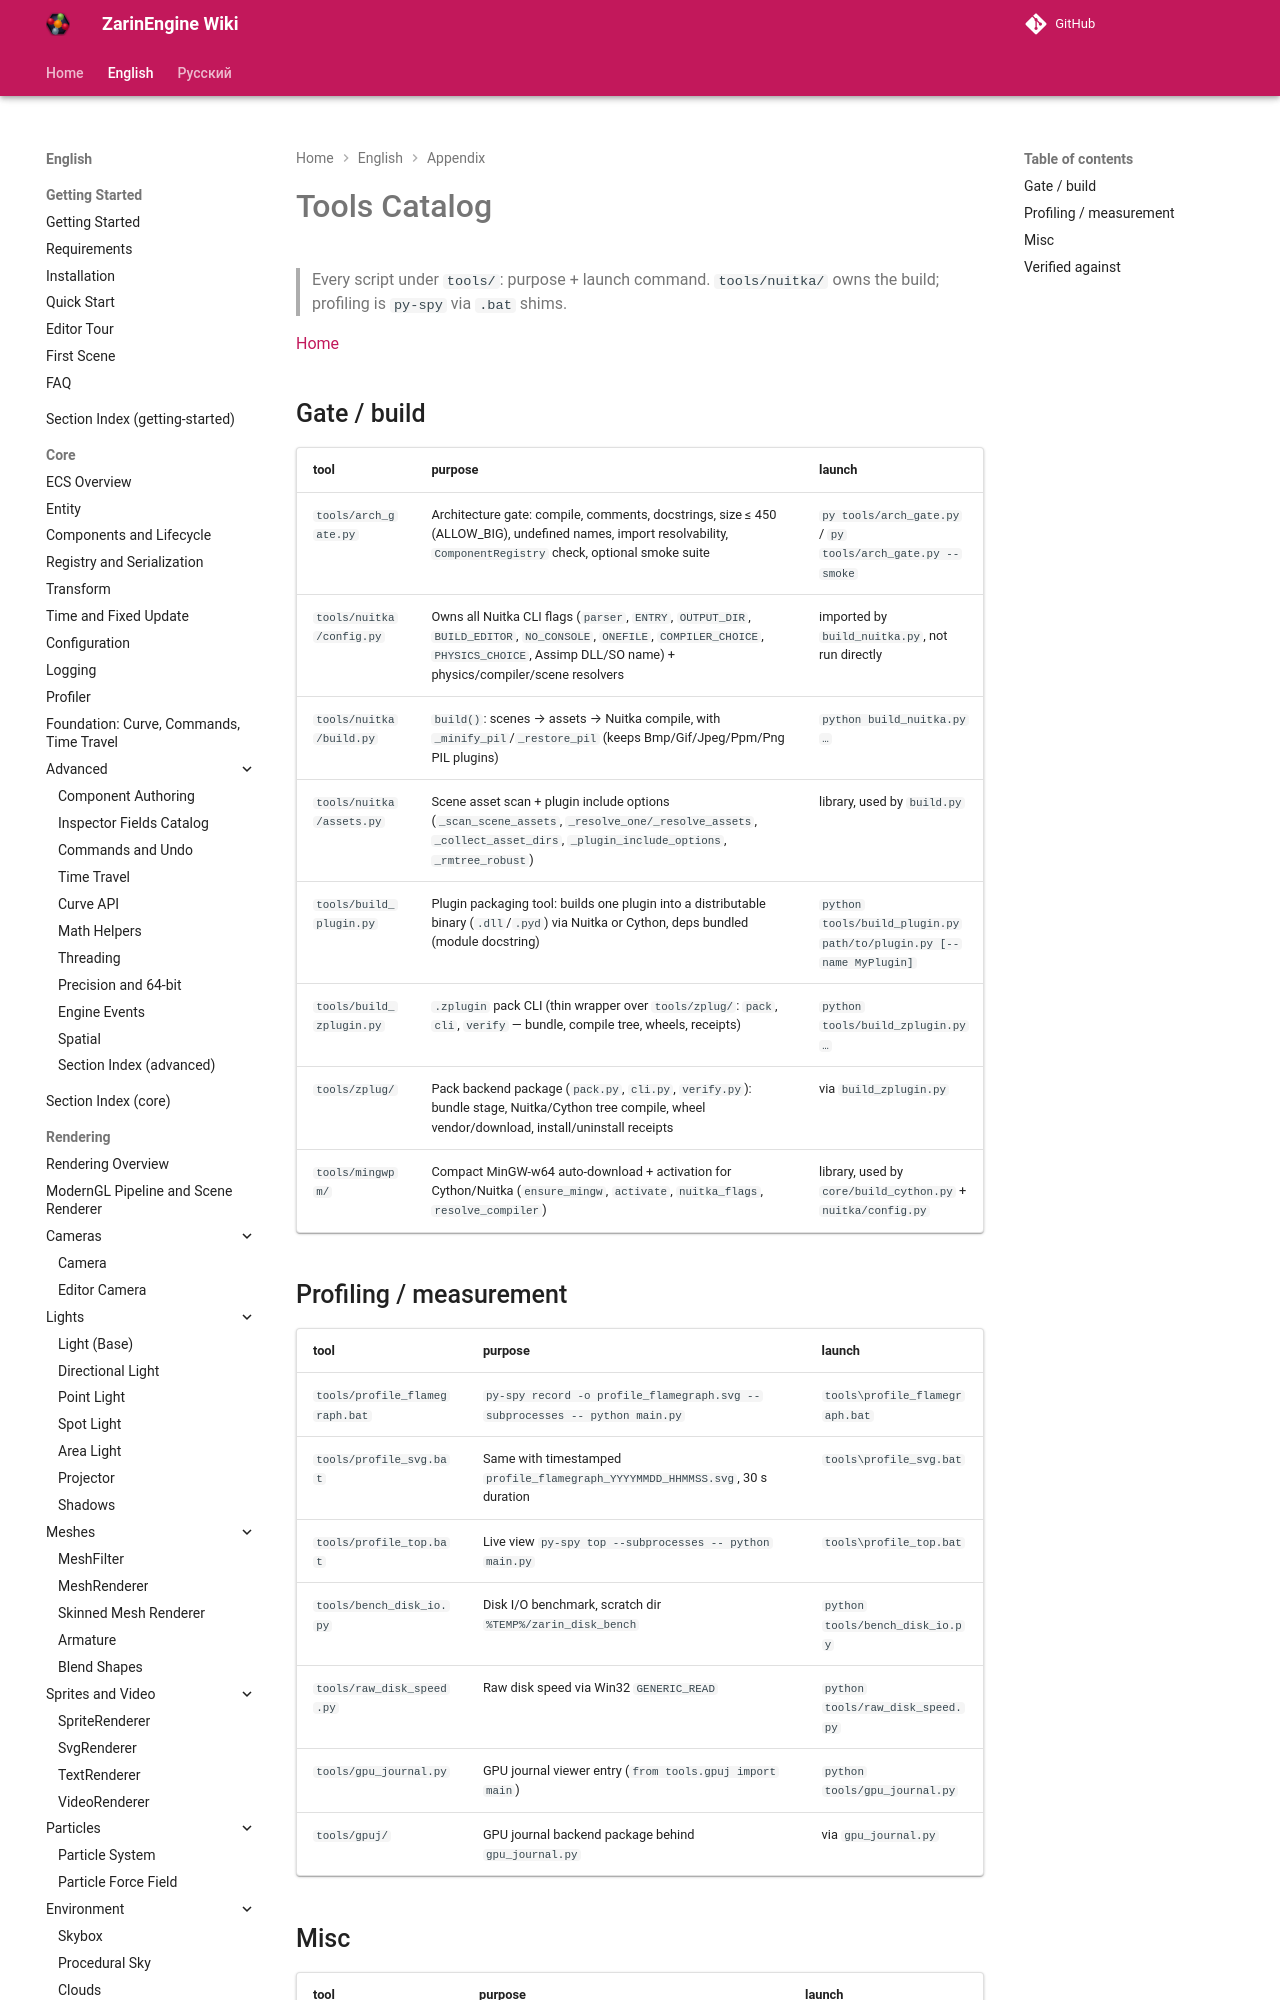

repository: EgorKonstrukt/ZarinEngineWiki · page: en/appendix/tools-catalog/index.html · generator: mkdocs

# Tools Catalog

> Every script under `tools/`: purpose + launch command. `tools/nuitka/` owns the build; profiling is `py-spy` via `.bat` shims.

[Home](../../index.md)

## Gate / build

| tool | purpose | launch |
|---|---|---|
| `tools/arch_gate.py` | Architecture gate: compile, comments, docstrings, size ≤ 450 (ALLOW_BIG), undefined names, import resolvability, `ComponentRegistry` check, optional smoke suite | `py tools/arch_gate.py` / `py tools/arch_gate.py --smoke` |
| `tools/nuitka/config.py` | Owns all Nuitka CLI flags (`parser`, `ENTRY`, `OUTPUT_DIR`, `BUILD_EDITOR`, `NO_CONSOLE`, `ONEFILE`, `COMPILER_CHOICE`, `PHYSICS_CHOICE`, Assimp DLL/SO name) + physics/compiler/scene resolvers | imported by `build_nuitka.p
